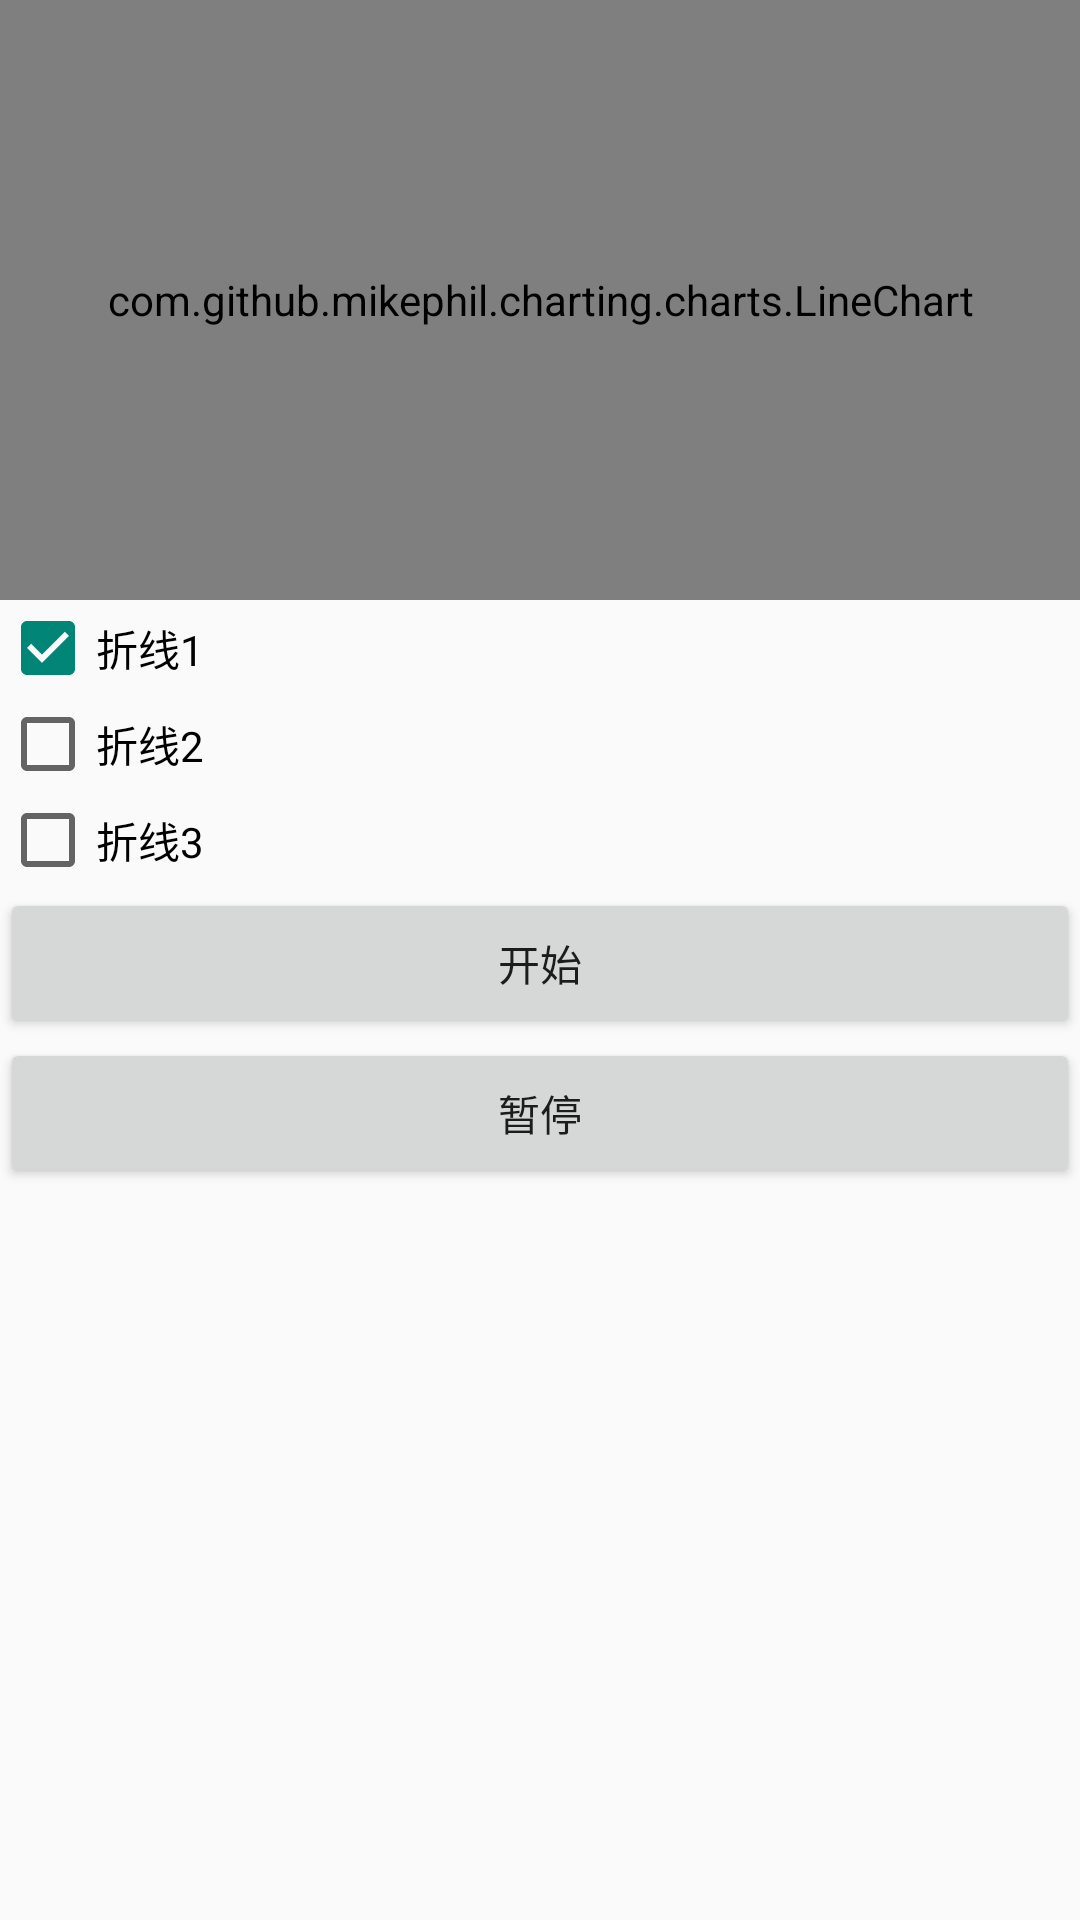

Here is an Android app screen rendered from its layout file. Give the layout XML and the strings, colors and styles it references.
<!-- AndroidManifest.xml: application theme Theme.DayShine -->
<!-- res/layout/line_chart_demo.xml -->
<?xml version="1.0" encoding="utf-8"?>
<LinearLayout xmlns:android="http://schemas.android.com/apk/res/android"
    xmlns:app="http://schemas.android.com/apk/res-auto"
    xmlns:tools="http://schemas.android.com/tools"
    android:layout_width="match_parent"
    android:layout_height="match_parent"
    android:orientation="vertical"
    >

    <com.github.mikephil.charting.charts.LineChart
        android:id="@+id/demo_linechart"
        android:layout_width="match_parent"
        android:layout_height="200dp"
        />

    <CheckBox
        android:id="@+id/demo_checkbox1"
        android:layout_width="match_parent"
        android:layout_height="wrap_content"
        android:checked="true"
        android:text="折线1" />

    <CheckBox
        android:id="@+id/demo_checkbox2"
        android:layout_width="match_parent"
        android:layout_height="wrap_content"
        android:text="折线2" />

    <CheckBox
        android:id="@+id/demo_checkbox3"
        android:layout_width="match_parent"
        android:layout_height="wrap_content"
        android:text="折线3" />

    <Button
        android:id="@+id/demo_start"
        android:layout_width="match_parent"
        android:layout_height="50dp"
        android:text="开始"/>

    <Button
        android:id="@+id/demo_pause"
        android:layout_width="match_parent"
        android:layout_height="50dp"
        android:text="暂停"/>

</LinearLayout>
<!-- resources referenced by this layout -->
<resources>
  <style name="Theme.DayShine" parent="Theme.MaterialComponents.Light.NoActionBar.Bridge">
          <item name="android:forceDarkAllowed" tools:targetApi="q">false</item>
          
          <item name="colorPrimary">@color/white</item>
          <item name="colorPrimaryVariant">@color/white</item>
          <item name="colorOnPrimary">@color/white</item>
          
          <item name="colorSecondary">@color/teal_200</item>
          <item name="colorSecondaryVariant">@color/teal_700</item>
          <item name="colorOnSecondary">@color/black</item>
          
          <item name="android:statusBarColor" tools:targetApi="l">?attr/colorPrimaryVariant</item>
          
      </style>
  <color name="white">#FFFFFFFF</color>
  <color name="teal_200">#FF03DAC5</color>
  <color name="teal_700">#FF018786</color>
  <color name="black">#FF000000</color>
</resources>
